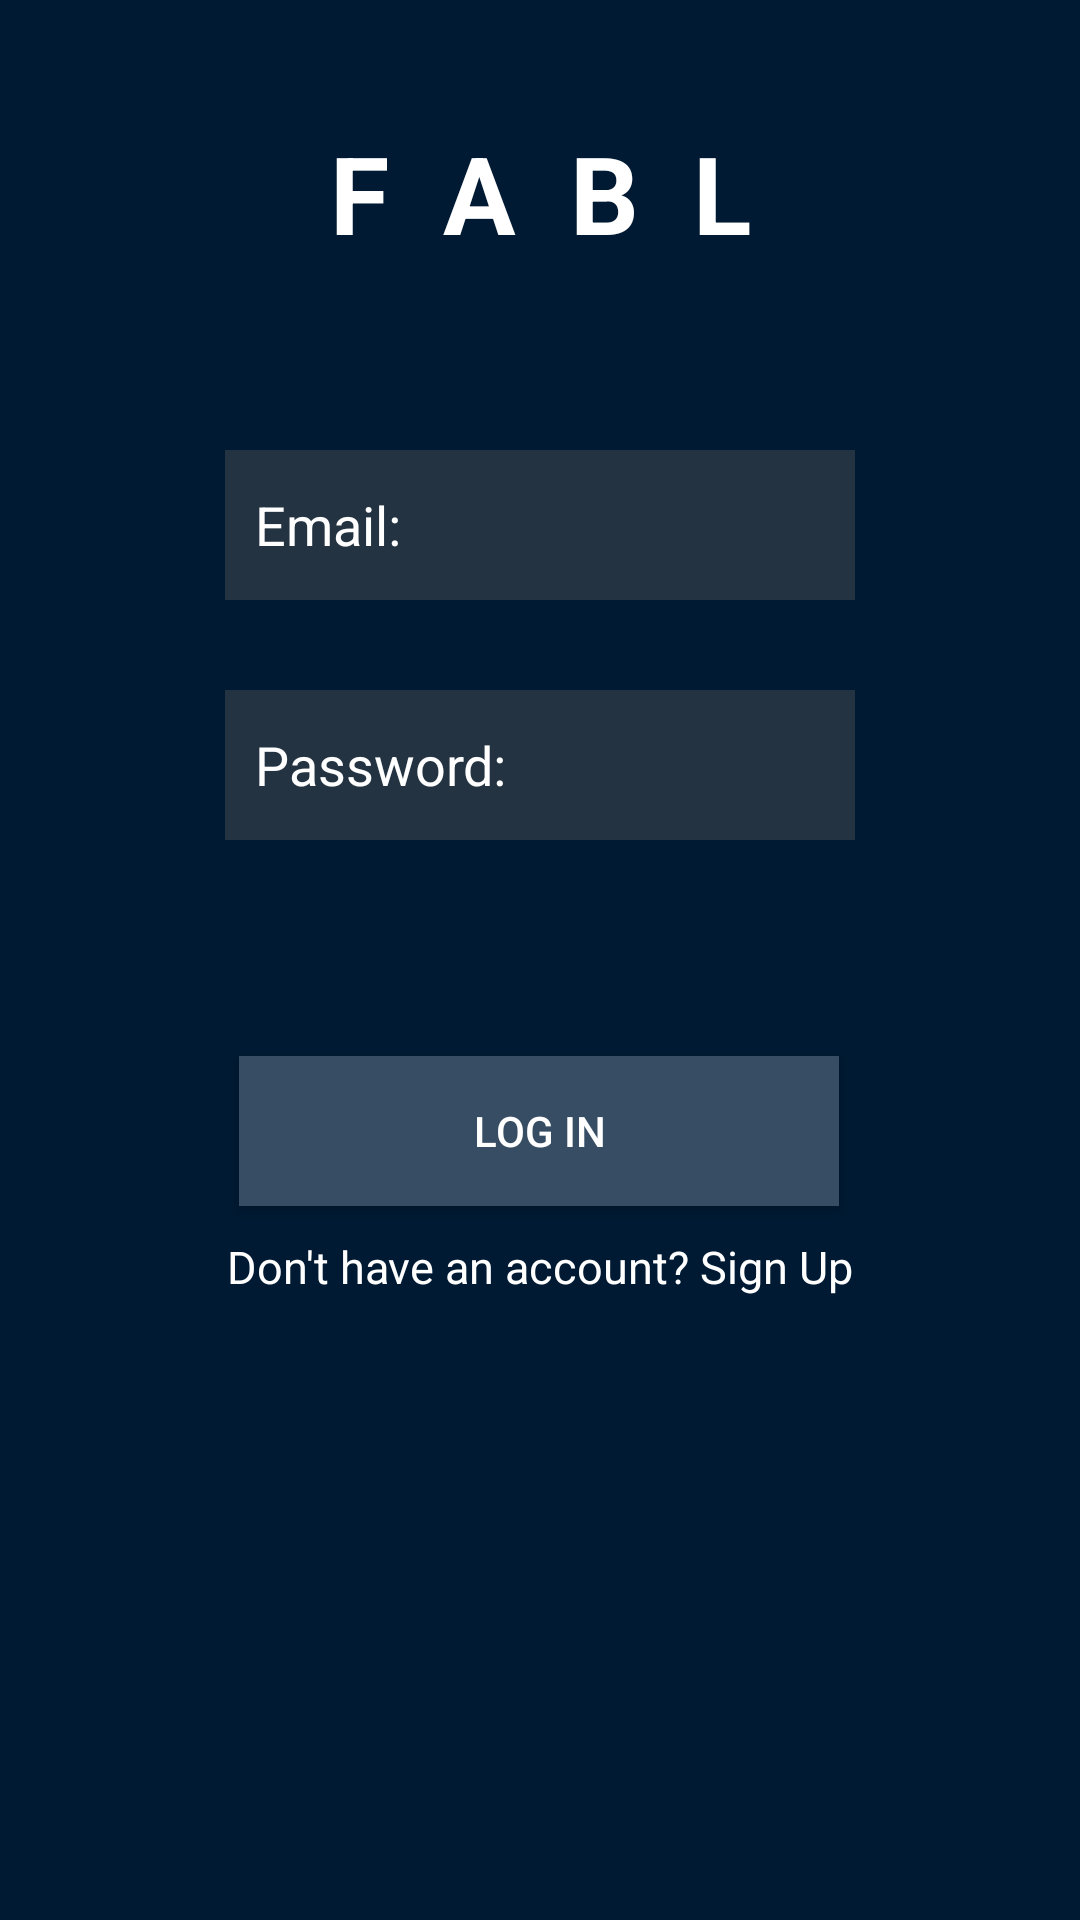

Here is an Android app screen rendered from its layout file. Give the layout XML and the strings, colors and styles it references.
<!-- AndroidManifest.xml: application theme AppTheme -->
<!-- res/layout/activity_user_login.xml -->
<?xml version="1.0" encoding="utf-8"?>
<androidx.constraintlayout.widget.ConstraintLayout xmlns:android="http://schemas.android.com/apk/res/android"
    xmlns:app="http://schemas.android.com/apk/res-auto"
    xmlns:tools="http://schemas.android.com/tools"
    android:layout_width="match_parent"
    android:layout_height="match_parent"
    android:background="#001a33"
    tools:context=".userLogin">

    <TextView
        android:id="@+id/signUpText"
        android:layout_width="wrap_content"
        android:layout_height="wrap_content"
        android:layout_marginTop="10dp"
        android:onClick="logTextPressed"
        android:text="Don't have an account? Sign Up"
        android:textColor="#FFFFFF"
        android:hint="firstname"
        android:textSize="15sp"
        app:layout_constraintEnd_toEndOf="parent"
        app:layout_constraintStart_toStartOf="parent"
        app:layout_constraintTop_toBottomOf="@+id/btnLogin" />

    <Button
        android:id="@+id/btnLogin"
        android:layout_width="wrap_content"
        android:layout_height="wrap_content"
        android:layout_marginTop="72dp"
        android:background="#364d63"
        android:minWidth="200dp"
        android:minHeight="50dp"
        android:onClick="loginPressed"
        android:padding="10dp"
        android:text="LOG IN"
        android:textColor="#FFFFFF"
        android:textColorHint="#ffffff"
        app:layout_constraintEnd_toEndOf="parent"
        app:layout_constraintHorizontal_bias="0.497"
        app:layout_constraintStart_toStartOf="parent"
        app:layout_constraintTop_toBottomOf="@+id/loginPasswordEdittext" />

    <EditText
        android:id="@+id/loginEmailEdittext"
        android:layout_width="wrap_content"
        android:layout_height="wrap_content"
        android:layout_marginTop="150dp"
        android:background="#243342"
        android:ems="10"
        android:hint="Email:"
        android:inputType="textEmailAddress"
        android:minHeight="50dp"
        android:padding="10dp"
        android:textColor="#FFFFFF"
        android:textColorHint="#ffffff"
        app:layout_constraintEnd_toEndOf="parent"
        app:layout_constraintStart_toStartOf="parent"
        app:layout_constraintTop_toTopOf="parent" />

    <EditText
        android:id="@+id/loginPasswordEdittext"
        android:layout_width="wrap_content"
        android:layout_height="wrap_content"
        android:layout_marginTop="30dp"
        android:background="#243342"
        android:ems="10"
        android:hint="Password:"
        android:inputType="textPassword"
        android:minHeight="50dp"
        android:padding="10dp"
        android:textColor="#FFFFFF"
        android:textColorHint="#ffffff"
        app:layout_constraintEnd_toEndOf="parent"
        app:layout_constraintStart_toStartOf="parent"
        app:layout_constraintTop_toBottomOf="@+id/loginEmailEdittext" />

    <TextView
        android:id="@+id/textView"
        android:layout_width="wrap_content"
        android:layout_height="wrap_content"
        android:layout_marginTop="40dp"
        android:text="F  A  B  L"
        android:textColor="#FFFFFF"
        android:textSize="36sp"
        android:textStyle="bold"
        app:layout_constraintEnd_toEndOf="parent"
        app:layout_constraintStart_toStartOf="parent"
        app:layout_constraintTop_toTopOf="parent" />

</androidx.constraintlayout.widget.ConstraintLayout>
<!-- resources referenced by this layout -->
<resources>
  <style name="AppTheme" parent="Theme.AppCompat.Light.DarkActionBar">
          
          <item name="colorPrimary">@color/colorPrimary</item>
          <item name="colorPrimaryDark">@color/colorPrimaryDark</item>
          <item name="colorAccent">@color/colorAccent</item>
      </style>
  <color name="colorPrimary">#001a33</color>
  <color name="colorPrimaryDark">#001a33</color>
  <color name="colorAccent">#cc99ff</color>
</resources>
